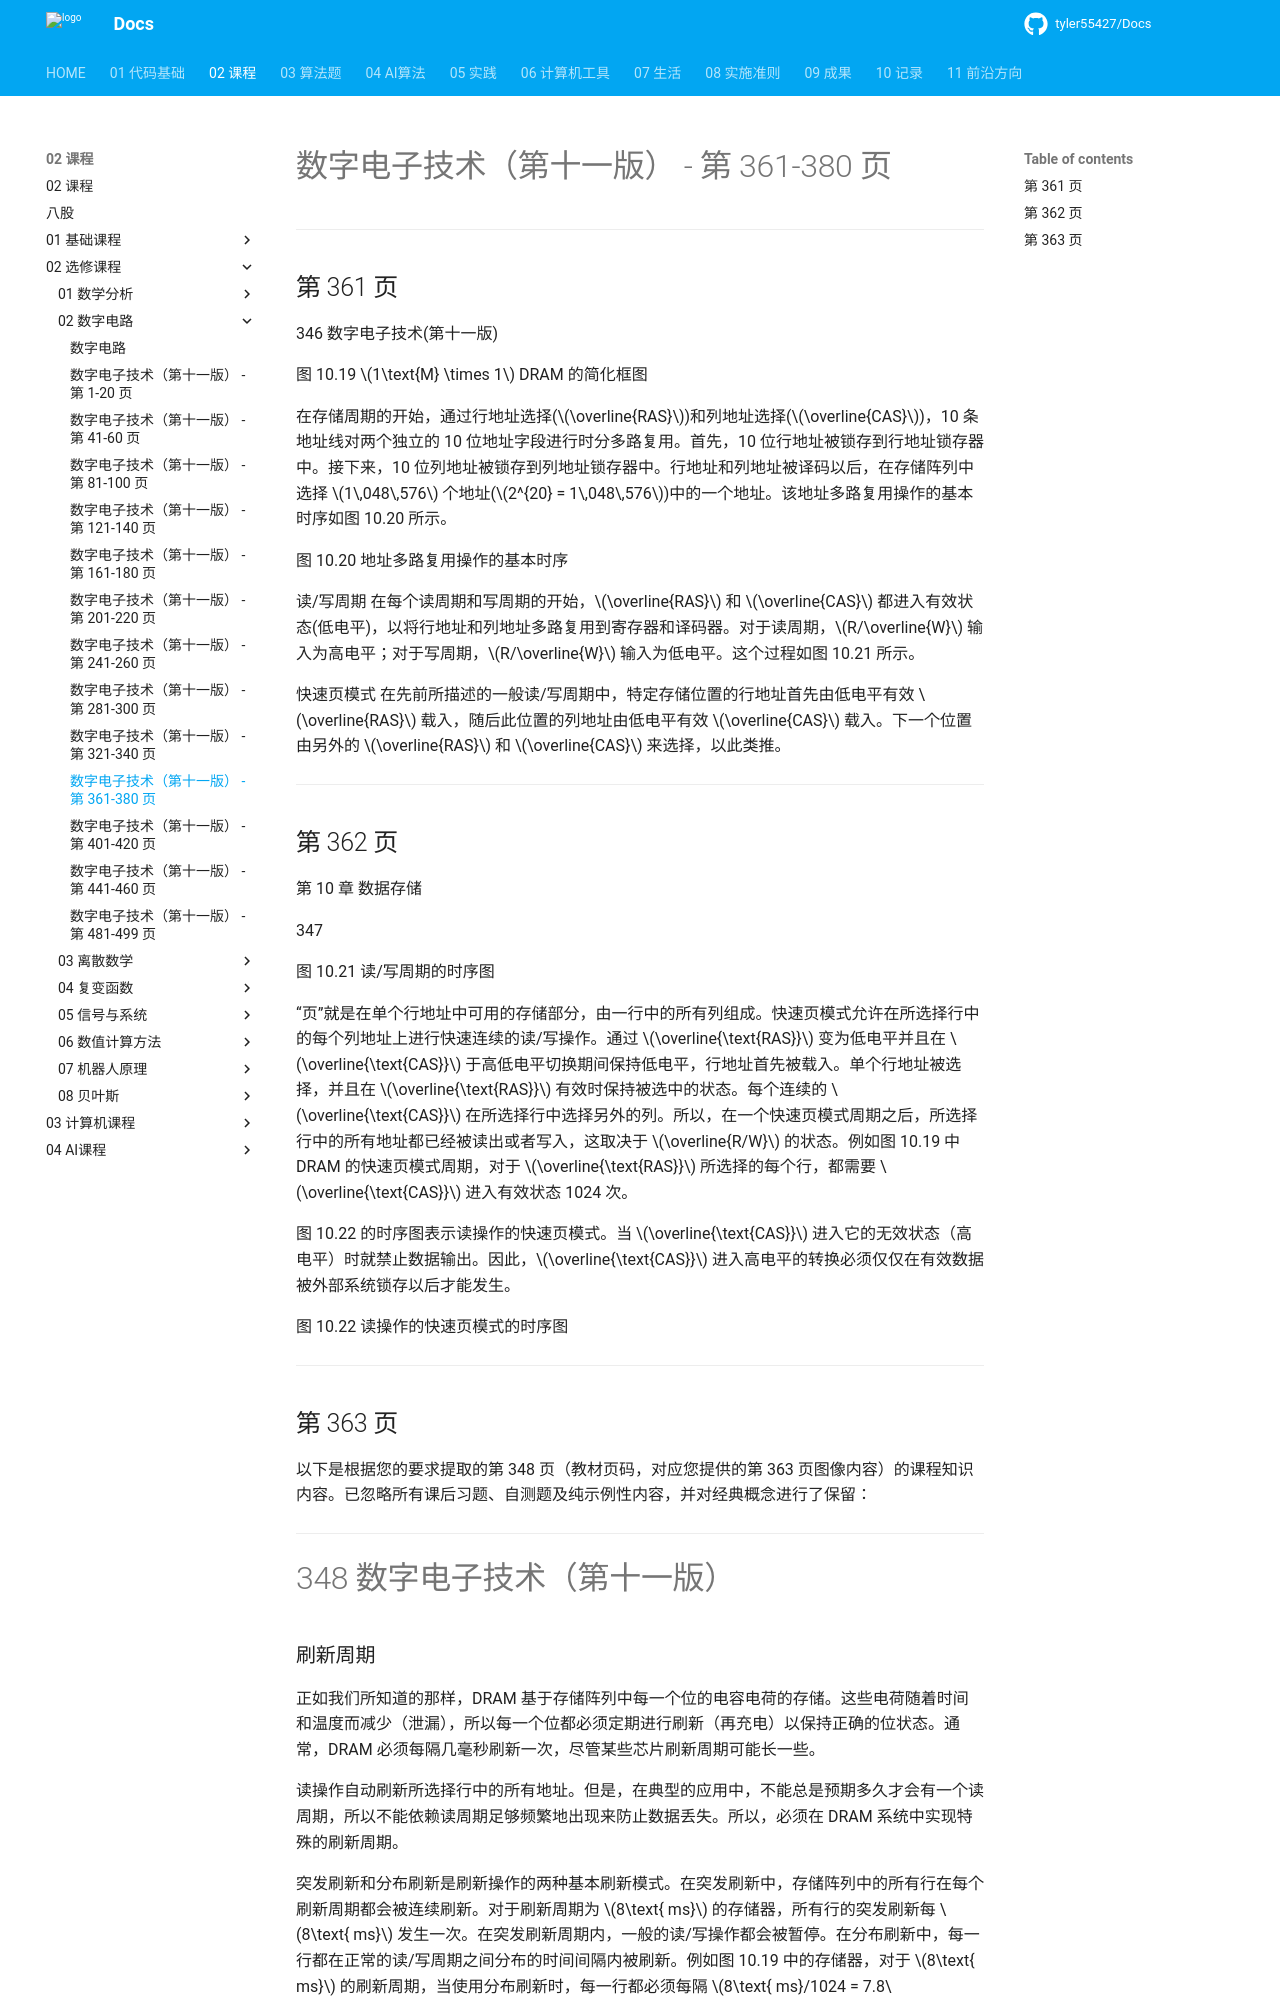

repository: tyler55427/Docs · page: 02_课程/02_选修课程/02_数字电路/10_数据存储/index.html · generator: mkdocs

# 数字电子技术（第十一版） - 第 361-380 页


---
## 第 361 页

346 数字电子技术(第十一版)

图 10.19 $1\text{M} \times 1$ DRAM 的简化框图

在存储周期的开始，通过行地址选择($\overline{RAS}$)和列地址选择($\overline{CAS}$)，10 条地址线对两个独立的 10 位地址字段进行时分多路复用。首先，10 位行地址被锁存到行地址锁存器中。接下来，10 位列地址被锁存到列地址锁存器中。行地址和列地址被译码以后，在存储阵列中选择 $1\,048\,576$ 个地址($2^{20} = 1\,048\,576$)中的一个地址。该地址多路复用操作的基本时序如图 10.20 所示。

图 10.20 地址多路复用操作的基本时序

读/写周期 在每个读周期和写周期的开始，$\overline{RAS}$ 和 $\overline{CAS}$ 都进入有效状态(低电平)，以将行地址和列地址多路复用到寄存器和译码器。对于读周期，$R/\overline{W}$ 输入为高电平；对于写周期，$R/\overline{W}$ 输入为低电平。这个过程如图 10.21 所示。

快速页模式 在先前所描述的一般读/写周期中，特定存储位置的行地址首先由低电平有效 $\overline{RAS}$ 载入，随后此位置的列地址由低电平有效 $\overline{CAS}$ 载入。下一个位置由另外的 $\overline{RAS}$ 和 $\overline{CAS}$ 来选择，以此类推。


---
## 第 362 页

第 10 章 数据存储

347

图 10.21 读/写周期的时序图

“页”就是在单个行地址中可用的存储部分，由一行中的所有列组成。快速页模式允许在所选择行中的每个列地址上进行快速连续的读/写操作。通过 $\overline{\text{RAS}}$ 变为低电平并且在 $\overline{\text{CAS}}$ 于高低电平切换期间保持低电平，行地址首先被载入。单个行地址被选择，并且在 $\overline{\text{RAS}}$ 有效时保持被选中的状态。每个连续的 $\overline{\text{CAS}}$ 在所选择行中选择另外的列。所以，在一个快速页模式周期之后，所选择行中的所有地址都已经被读出或者写入，这取决于 $\overline{R/W}$ 的状态。例如图 10.19 中 DRAM 的快速页模式周期，对于 $\overline{\text{RAS}}$ 所选择的每个行，都需要 $\overline{\text{CAS}}$ 进入有效状态 1024 次。

图 10.22 的时序图表示读操作的快速页模式。当 $\overline{\text{CAS}}$ 进入它的无效状态（高电平）时就禁止数据输出。因此，$\overline{\text{CAS}}$ 进入高电平的转换必须仅仅在有效数据被外部系统锁存以后才能发生。

图 10.22 读操作的快速页模式的时序图


---
## 第 363 页

以下是根据您的要求提取的第 348 页（教材页码，对应您提供的第 363 页图像内容）的课程知识内容。已忽略所有课后习题、自测题及纯示例性内容，并对经典概念进行了保留：

---

# 348 数字电子技术（第十一版）
